The GitHub repository robegonza13-pixel/Proyecto_2_VectorIA contains a labelled image folder "processed" with 2 categories: Aedes aegypti, Aedes albopictus. Examples follow, each with its label.

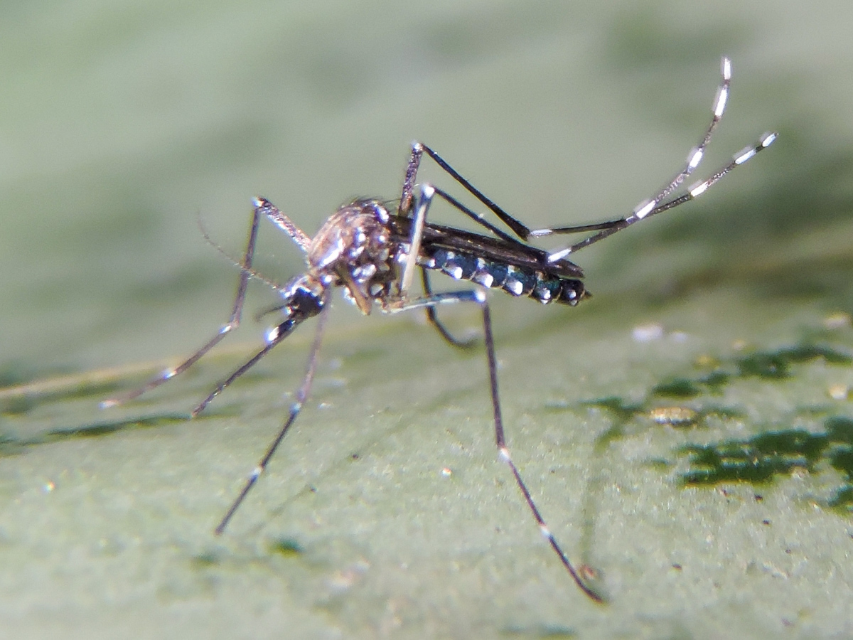
Label: Aedes aegypti

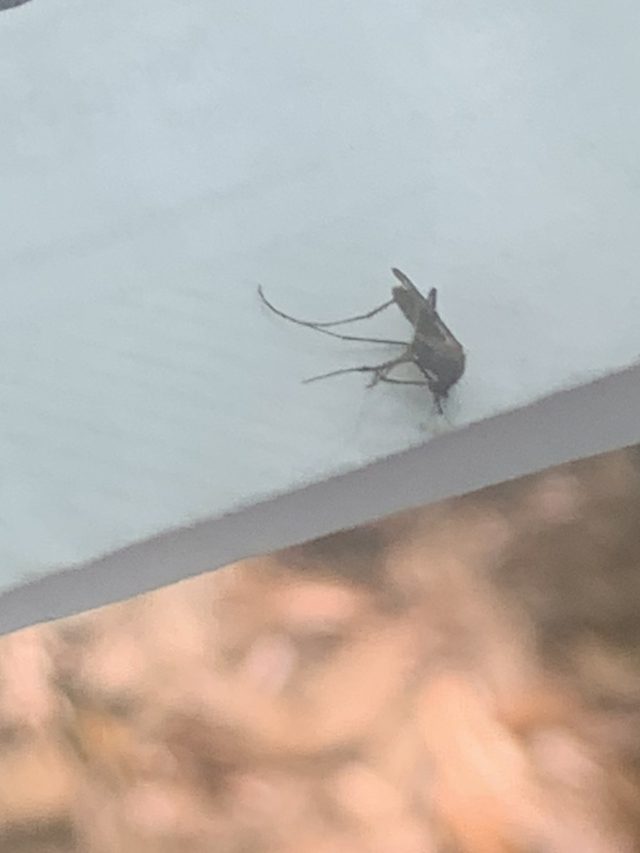
Label: Aedes albopictus

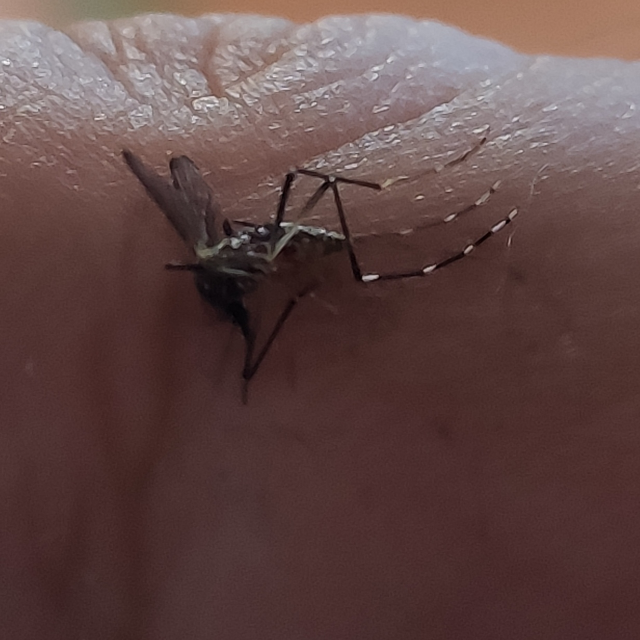
Label: Aedes aegypti

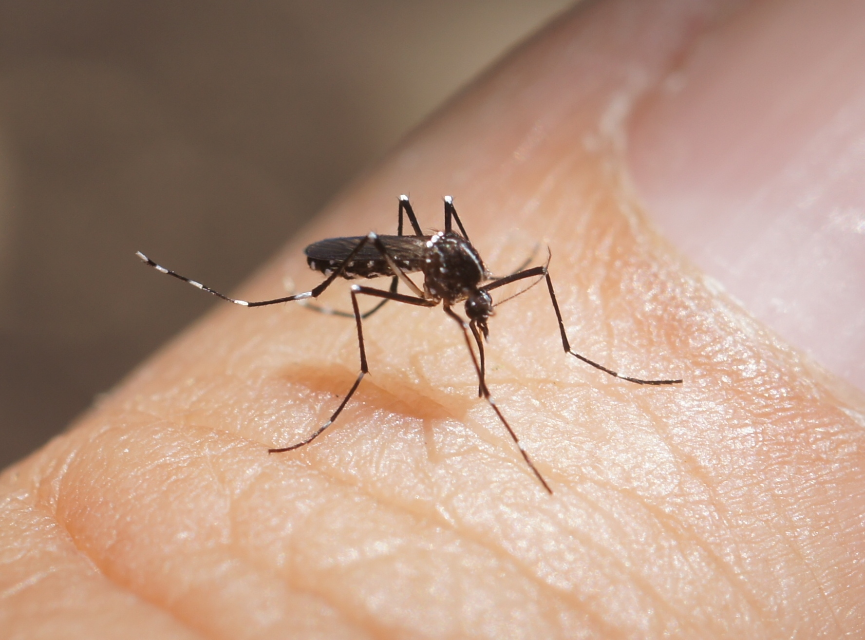
Label: Aedes albopictus

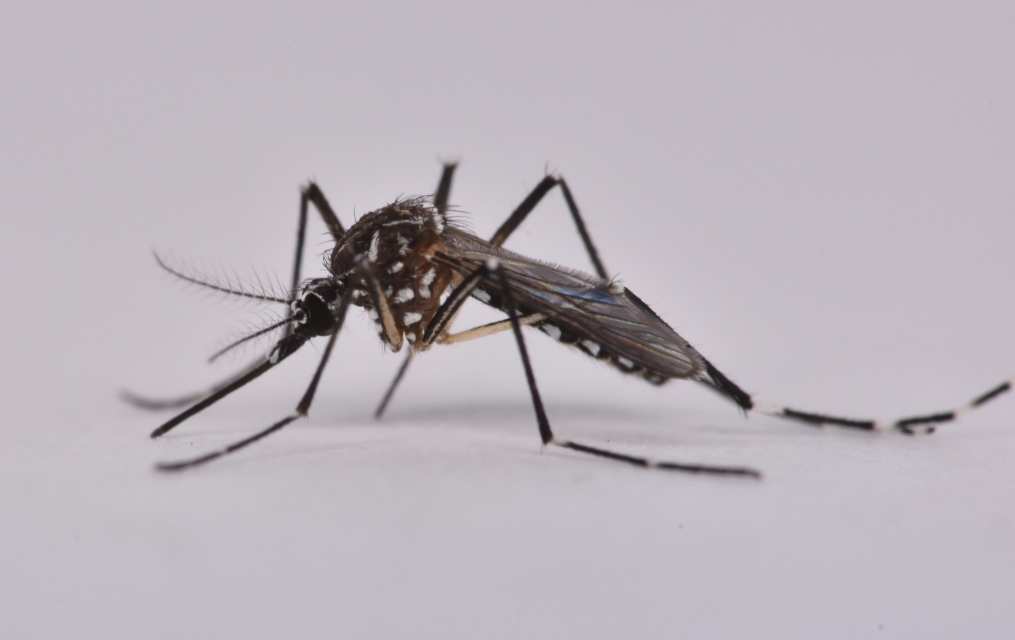
Label: Aedes aegypti

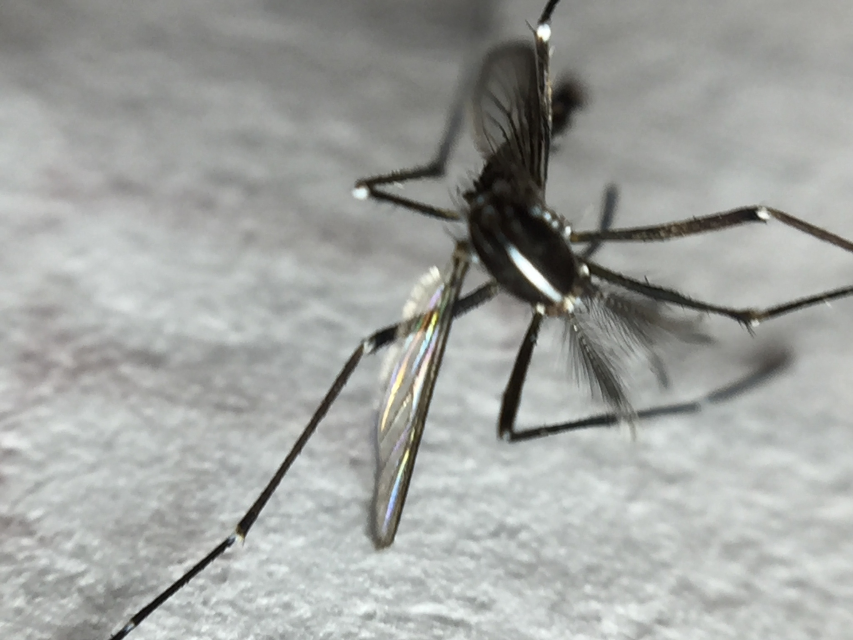
Label: Aedes albopictus
